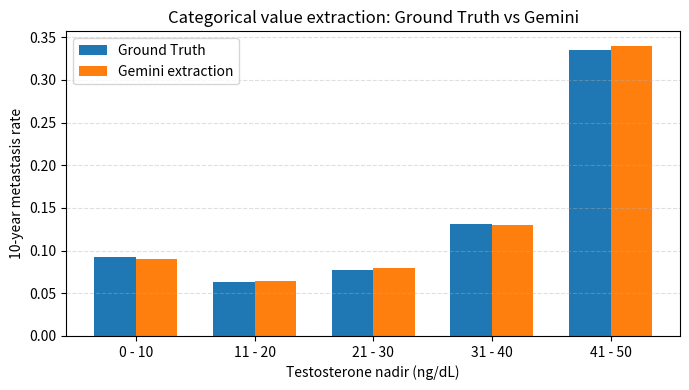

The script that saved this image:
import matplotlib.pyplot as plt
import numpy as np

# -------------------------------------------------
# Hardcoded categorical data (GT vs extraction)
# -------------------------------------------------

# This file was used to get the categorical comparaison plot for the thesis.
# This is hardcoded here, but the data was taken from the CSV and JSON files generated by the benchmark pipeline.


categories = ["0 - 10", "11 - 20", "21 - 30", "31 - 40", "41 - 50"]

# Ground Truth values (from CSV)
gt_values = [
    0.0927,  # 0 - 10
    0.0636,  # 11 - 20
    0.0774,  # 21 - 30
    0.1314,  # 31 - 40
    0.3351,  # 41 - 50
]

# Gemini extracted values (from JSON)
extracted_values = [
    0.09,   # 0 - 10
    0.065,  # 11 - 20
    0.08,   # 21 - 30
    0.13,   # 31 - 40
    0.34,   # 41 - 50
]

# -------------------------------------------------
# Plot
# -------------------------------------------------
if __name__ == "__main__":
    x = np.arange(len(categories))
    width = 0.35

    fig, ax = plt.subplots(figsize=(7, 4))

    ax.bar(x - width / 2, gt_values, width, label="Ground Truth")
    ax.bar(x + width / 2, extracted_values, width, label="Gemini extraction")

    ax.set_xlabel("Testosterone nadir (ng/dL)")
    ax.set_ylabel("10-year metastasis rate")
    ax.set_xticks(x)
    ax.set_xticklabels(categories)

    ax.set_title("Categorical value extraction: Ground Truth vs Gemini")
    ax.legend()

    ax.grid(axis="y", linestyle="--", alpha=0.4)

    plt.tight_layout()
    plt.savefig("categorical_comparison.png", dpi=200)
    plt.close()

    print("Saved figure: categorical_comparison.png")
